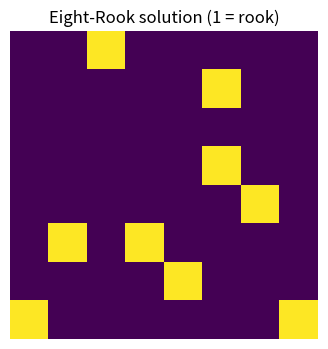

Generate this figure with matplotlib:
#!/usr/bin/env python3
"""
hopfield_lab.py

Implements:
1) Hopfield associative memory (10x10 = 100 neurons) with Hebbian learning
2) Capacity experiment + plot
3) Error-correction demonstration (image saved)
4) Eight-Rook solver using greedy energy descent
5) 10-city TSP solver using Hopfield-style energy + greedy swap descent

Outputs (saved in ./hopfield_lab_outputs/):
- capacity_curve.png
- recall_example.png
- eight_rook_solution.png
- tsp_state_matrix.png
- summary_results.csv
"""

import numpy as np
import matplotlib.pyplot as plt
import random
import os
import pandas as pd

# ---------- Configuration ----------
OUTPUT_DIR = "hopfield_lab_outputs"
os.makedirs(OUTPUT_DIR, exist_ok=True)

# ---------- Hopfield Network Class ----------
class HopfieldNetwork:
    def __init__(self, N):
        self.N = N
        self.W = np.zeros((N, N))
    
    def train_hebbian(self, patterns, normalize=True):
        """
        patterns: array-like shape (P, N) with values in {-1, +1}
        """
        N = self.N
        W = np.zeros((N, N), dtype=float)
        for p in patterns:
            W += np.outer(p, p)
        np.fill_diagonal(W, 0)
        if normalize:
            W = W / N
        self.W = W
    
    def energy(self, x):
        return -0.5 * x.T @ self.W @ x
    
    def update_async(self, x_init, max_steps=1000):
        x = x_init.copy()
        N = self.N
        for step in range(max_steps):
            i = np.random.randint(0, N)
            raw = self.W[i] @ x
            x_new = 1 if raw >= 0 else -1
            x[i] = x_new
        return x
    
    def recall(self, pattern, steps=1000):
        return self.update_async(pattern.copy(), max_steps=steps)

# ---------- Utility Functions ----------
def bin_to_bipolar(arr):
    return np.where(arr == 0, -1, 1)

def bipolar_to_bin(arr):
    return np.where(arr < 0, 0, 1)

def hamming(a, b):
    return np.sum(a != b)

# ---------- Eight-Rook Energy & Greedy Descent ----------
def eight_rook_energy(V, A=10.0, B=10.0, C=1.0):
    # V: 8x8 binary (0/1)
    row_sums = V.sum(axis=1)
    col_sums = V.sum(axis=0)
    E = A * np.sum((row_sums - 1.0) ** 2) + B * np.sum((col_sums - 1.0) ** 2)
    E += C * np.sum(V * (1 - V))
    return float(E)

def greedy_descent_eight_rooks(init_V=None, max_iters=5000, A=30.0, B=30.0, C=1.0):
    if init_V is None:
        V = np.random.choice([0, 1], size=(8, 8))
    else:
        V = init_V.copy()
    E = eight_rook_energy(V, A, B, C)
    for it in range(max_iters):
        i, j = np.random.randint(0, 8), np.random.randint(0, 8)
        V2 = V.copy()
        V2[i, j] = 1 - V2[i, j]
        E2 = eight_rook_energy(V2, A, B, C)
        if E2 < E:
            V = V2
            E = E2
        # early exit if perfect
        if np.all(V.sum(axis=1) == 1) and np.all(V.sum(axis=0) == 1):
            break
    return V, E, it


def main():

    # Eight-Rook
    print("Solving Eight-Rook problem...")
    V_sol, E_sol, it_used = greedy_descent_eight_rooks(max_iters=5000, A=30.0, B=30.0, C=1.0)
    print("Eight-Rook energy:", E_sol, "iterations:", it_used)
    print("Row sums:", V_sol.sum(axis=1))
    print("Col sums:", V_sol.sum(axis=0))
    plt.figure(figsize=(4, 4))
    plt.imshow(V_sol, interpolation='nearest')
    plt.title("Eight-Rook solution (1 = rook)")
    plt.axis('off')
    plt.savefig(os.path.join(OUTPUT_DIR, "eight_rook_solution.png"))
    plt.close()
    print("Saved:", os.path.join(OUTPUT_DIR, "eight_rook_solution.png"))


if __name__ == "__main__":
    main()
